Labelled photos from "data", an image-classification folder in magahisca/dfruitdisease. The possible labels are: anthracnose, cactus virus X, healthy, stem canker.

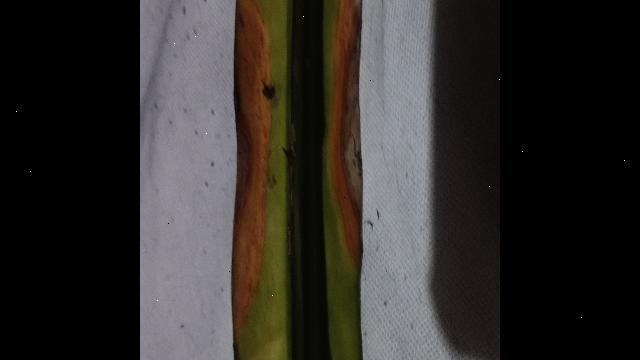
Label: anthracnose

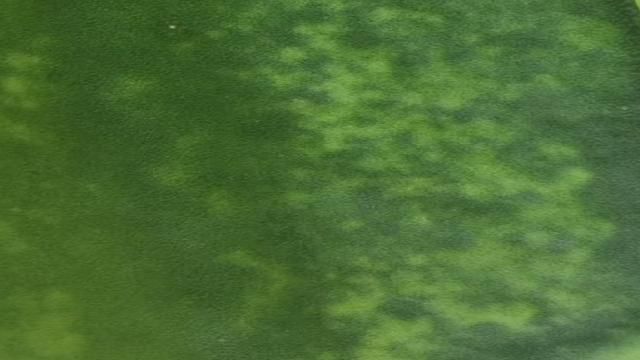
Label: cactus virus X

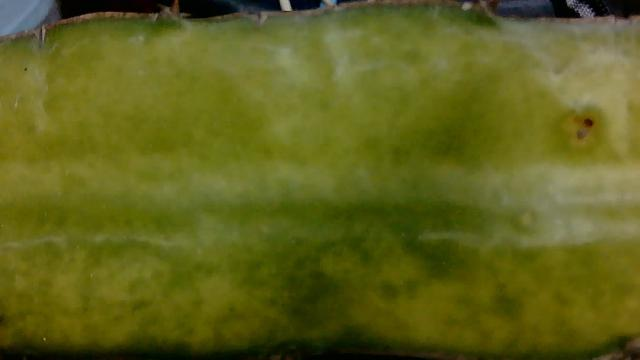
Label: cactus virus X

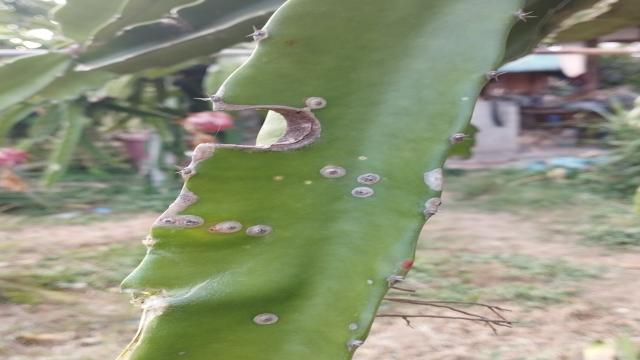
Label: stem canker

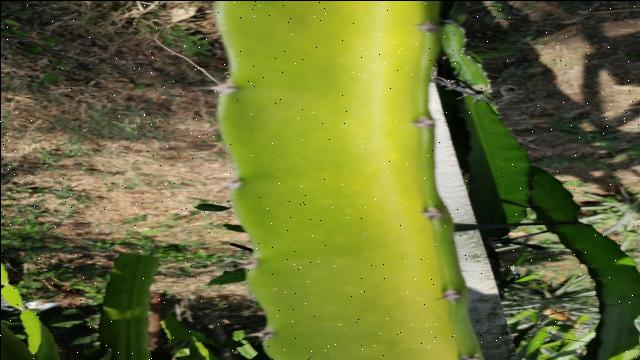
Label: healthy

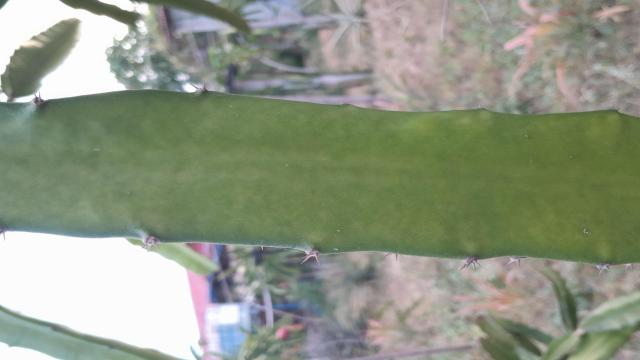
Label: healthy
